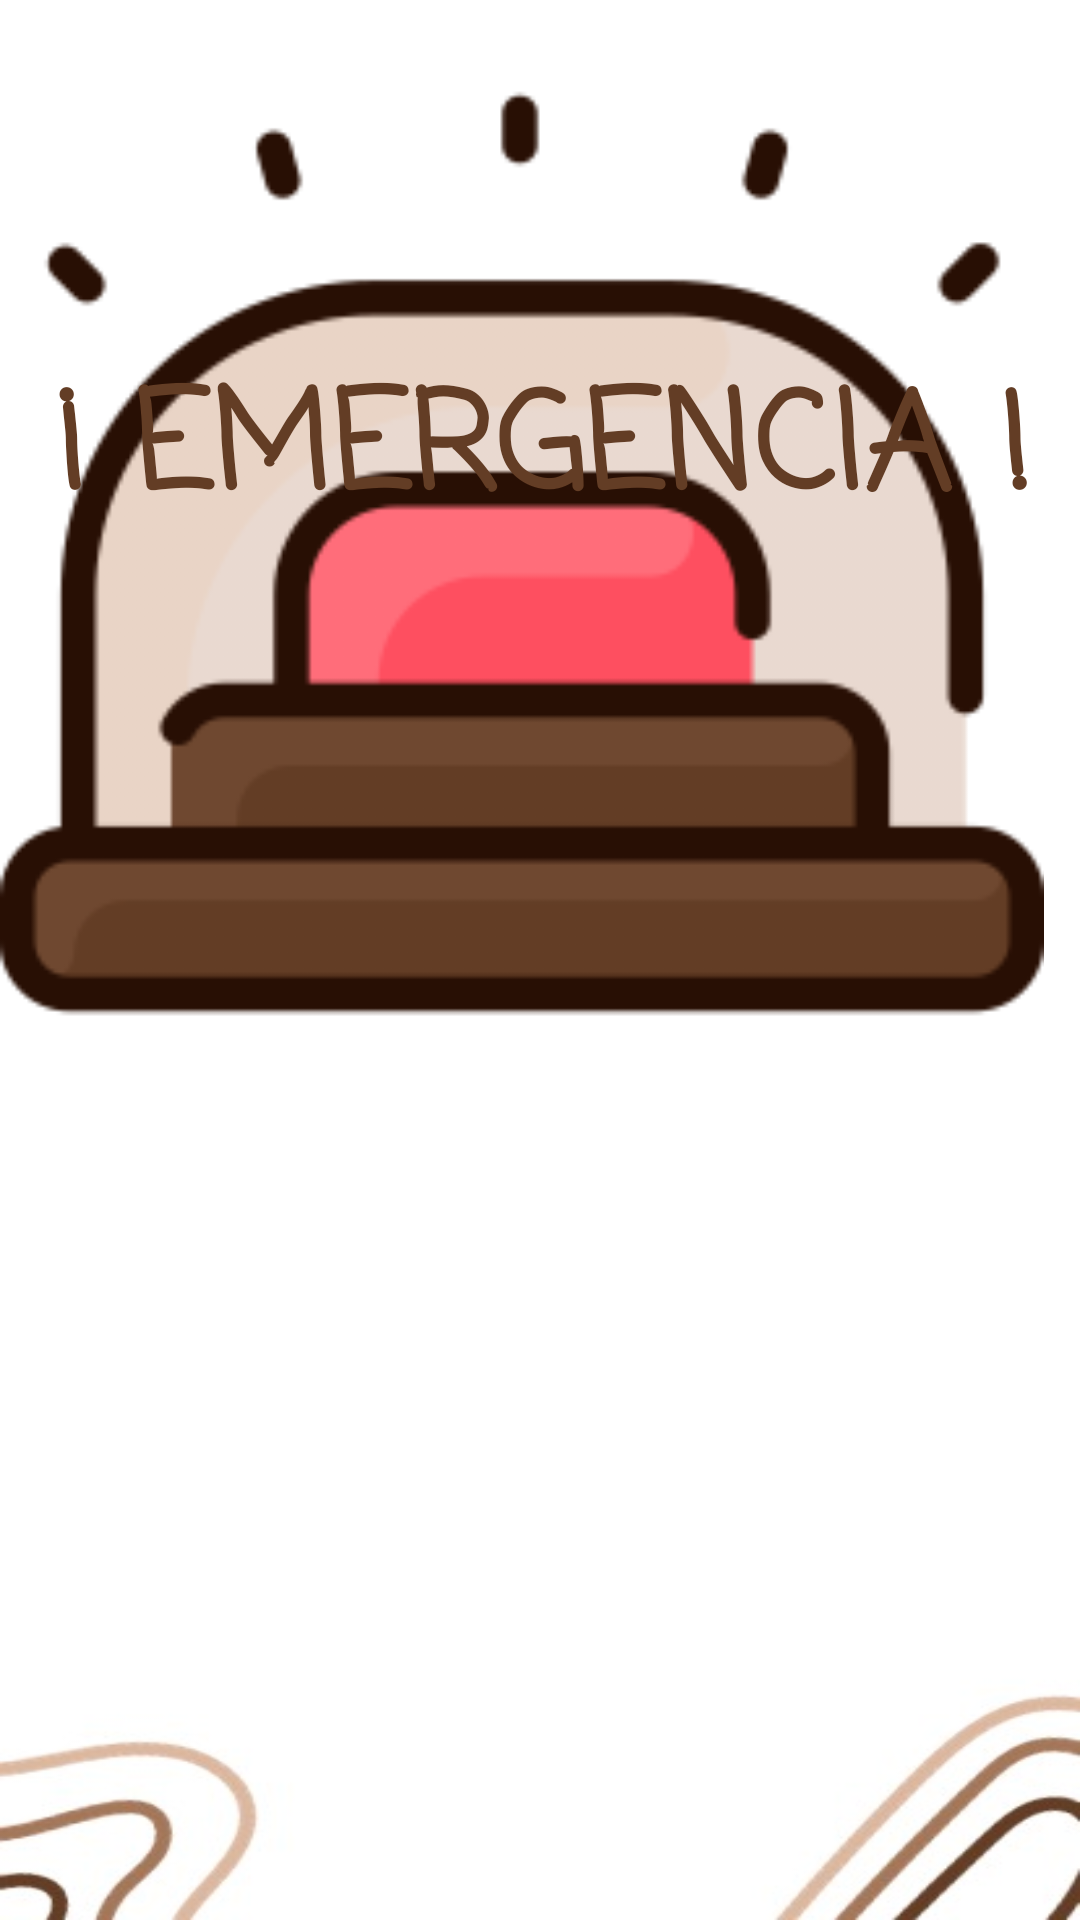

Here is an Android app screen rendered from its layout file. Give the layout XML and the strings, colors and styles it references.
<!-- AndroidManifest.xml: activity theme Theme.ProyectoFinal -->
<!-- res/layout/fragment_boton.xml -->
<?xml version="1.0" encoding="utf-8"?>
<androidx.constraintlayout.widget.ConstraintLayout xmlns:android="http://schemas.android.com/apk/res/android"
    xmlns:app="http://schemas.android.com/apk/res-auto"
    xmlns:tools="http://schemas.android.com/tools"
    android:layout_width="match_parent"
    android:layout_height="match_parent"
    android:background="@drawable/fondo2"
    tools:context=".ui.home.HomeFragment">


    <ImageView
        android:id="@+id/imageView10"
        android:layout_width="348dp"
        android:layout_height="369dp"
        android:src="@drawable/botonrojo"
        tools:layout_editor_absoluteX="31dp"
        tools:layout_editor_absoluteY="223dp" />

    <TextView
        android:id="@+id/text_informacion4"
        android:layout_width="346dp"
        android:layout_height="66dp"
        android:layout_marginStart="8dp"
        android:layout_marginTop="8dp"
        android:layout_marginEnd="8dp"
        android:fontFamily="casual"
        android:text="¡ EMERGENCIA !"
        android:textAlignment="center"
        android:textColor="#633D25"
        android:textSize="45dp"
        android:textStyle="bold"
        app:layout_constraintBottom_toBottomOf="parent"
        app:layout_constraintEnd_toEndOf="parent"
        app:layout_constraintStart_toStartOf="parent"
        app:layout_constraintTop_toTopOf="parent"
        app:layout_constraintVertical_bias="0.192"/>
</androidx.constraintlayout.widget.ConstraintLayout>
<!-- resources referenced by this layout -->
<resources>
  <!-- drawable botonrojo: png bitmap (drawable, 16730 bytes) -->
  <!-- drawable fondo2: jpeg bitmap (drawable, 9895 bytes) -->
  <style name="Theme.ProyectoFinal" parent="android:Theme.Material.Light.NoActionBar" />
</resources>
